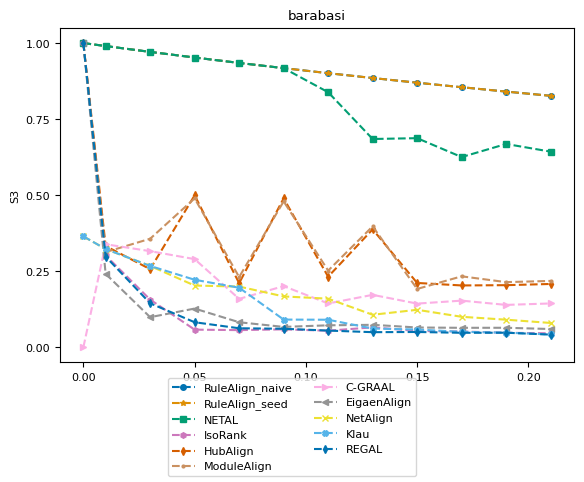

The matplotlib source for this figure: (Note: this script raises an exception after producing the figure.)
import numpy as np
import matplotlib.pyplot as plt
from matplotlib import rc
# consistent colors
from matplotlib.colors import ListedColormap
import seaborn as sns

# rc('text', usetex=True)
rc('font',**{'family':'serif','serif':['Computer Modern Roman'], 'size':8})

title = "barabasi"
ylabel = "S3"
plot_name = "barabasi_s3_plot.pdf"
network_type = "random_network"

x = [0, 0.01, 0.03, 0.05, 0.07, 0.09, 0.11, 0.13, 0.15, 0.17, 0.19, 0.21]
y_naive = [1, 0.990281, 0.971055, 0.952562, 0.93476, 0.917612, 0.901081, 0.885135, 0.869744, 0.854879, 0.840513, 0.826623]
y_seed = [1, 0.990281, 0.971055, 0.952562, 0.93476, 0.917612, 0.901081, 0.885135, 0.869744, 0.854879, 0.840513, 0.826623]
y_netal = [1, 0.990281, 0.971055, 0.952562, 0.93476, 0.917612, 0.838454, 0.684589, 0.687304, 0.625164, 0.668236, 0.642973]
y_isorank = [1, 0.301614, 0.1563753, 0.0575769, 0.0560089, 0.0585528, 0.0541228, 0.0650791, 0.0532502, 0.0514356, 0.0472879, 0.0455796]
y_hubalign = [1, 0.33261, 0.256526, 0.499335, 0.210459, 0.489378, 0.231749, 0.387402, 0.211141, 0.202942, 0.203837, 0.207828]
y_modulealign = [1, 0.31261, 0.356526, 0.489335, 0.230459, 0.479378, 0.251749, 0.3972402, 0.19141, 0.232942, 0.213837, 0.217828]
y_cgraal = [0, 0.338417, 0.31574, 0.289504, 0.15873, 0.20071, 0.143645, 0.172034, 0.143244, 0.152984, 0.138968, 0.143744]
y_eigenalign = [1, 0.241077, 0.0985638, 0.126898, 0.0818925, 0.0666048, 0.0718375, 0.0734701, 0.0646265, 0.0636137, 0.0637471, 0.059613]
y_netalign = [0.364245, 0.322727, 0.267075, 0.202602, 0.199242, 0.166836, 0.159409, 0.106516, 0.12284, 0.099871, 0.0903167, 0.0795596]
y_klau = [0.364245, 0.322727, 0.267075, 0.22162, 0.195465, 0.0906849, 0.0901578, 0.0612208, 0.0579606, 0.0503255, 0.0476522, 0.0416381]
y_regal = [1, 0.297887, 0.144262, 0.0819263, 0.0621153, 0.0605054, 0.0545058, 0.0492479, 0.0498846, 0.047193, 0.04747, 0.0412813, ]

cmap = ListedColormap(sns.color_palette("colorblind", 11))
markersize = 4
style = {
        'RuleAlign_naive':  {'color': cmap(0), 'marker': 'o', 'linestyle': '--', 'markersize': markersize},
        'RuleAlign_seed':   {'color': cmap(1), 'marker': '*', 'linestyle': '--', 'markersize': markersize},
        'NETAL':            {'color': cmap(2), 'marker': 's', 'linestyle': '--', 'markersize': markersize},
        'IsoRank':          {'color': cmap(4), 'marker': 'h', 'linestyle': '--', 'markersize': markersize},
        'HubAlign':         {'color': cmap(3), 'marker': 'd', 'linestyle': '--', 'markersize': markersize},
        'ModuleAlign':      {'color': cmap(5), 'marker': '.', 'linestyle': '--', 'markersize': markersize},
        'C-GRAAL':          {'color': cmap(6), 'marker': '>', 'linestyle': '--', 'markersize': markersize},
        'EigaenAlign':       {'color': cmap(7), 'marker': '<', 'linestyle': '--', 'markersize': markersize},
        "NetAlign":         {'color': cmap(8), 'marker': 'x', 'linestyle': '--', 'markersize': markersize},
        "Klau":             {'color': cmap(9), 'marker': 'X', 'linestyle': '--', 'markersize': markersize},
        "REGAL":            {'color': cmap(10), 'marker': 'd', 'linestyle': '--', 'markersize': markersize},
        }

nrows = 1
f, ax = plt.subplots(nrows, 1)

ax.set_title(title)
ax.set_ylabel(ylabel)
ax.set_yticks(np.arange(0, 1.1, step=0.25))
ax.plot(x, y_naive, **style['RuleAlign_naive'])
ax.plot(x, y_seed, **style['RuleAlign_seed'])
ax.plot(x, y_netal, **style['NETAL'])
ax.plot(x, y_isorank, **style['IsoRank'])
ax.plot(x, y_hubalign, **style['HubAlign'])
ax.plot(x, y_modulealign, **style['ModuleAlign'])
ax.plot(x, y_cgraal, **style['C-GRAAL'])
ax.plot(x, y_eigenalign, **style['EigaenAlign'])
ax.plot(x, y_netalign, **style['NetAlign'])
ax.plot(x, y_klau, **style['Klau'])
ax.plot(x, y_regal, **style['REGAL'])

from matplotlib.lines import Line2D
legend_elem = [Line2D([0], [0], label=method, **kwargs) for method, kwargs in style.items()]
f.legend(handles=legend_elem, loc='lower center', ncol=2)

f.subplots_adjust(bottom=0.90, left=.175, right=1.0, top=.94)

plt.tight_layout()
f.subplots_adjust(bottom=0.24, hspace=0.6, wspace=0.35, right=0.9)
plt.savefig('plots/' + network_type + "/" + plot_name)
